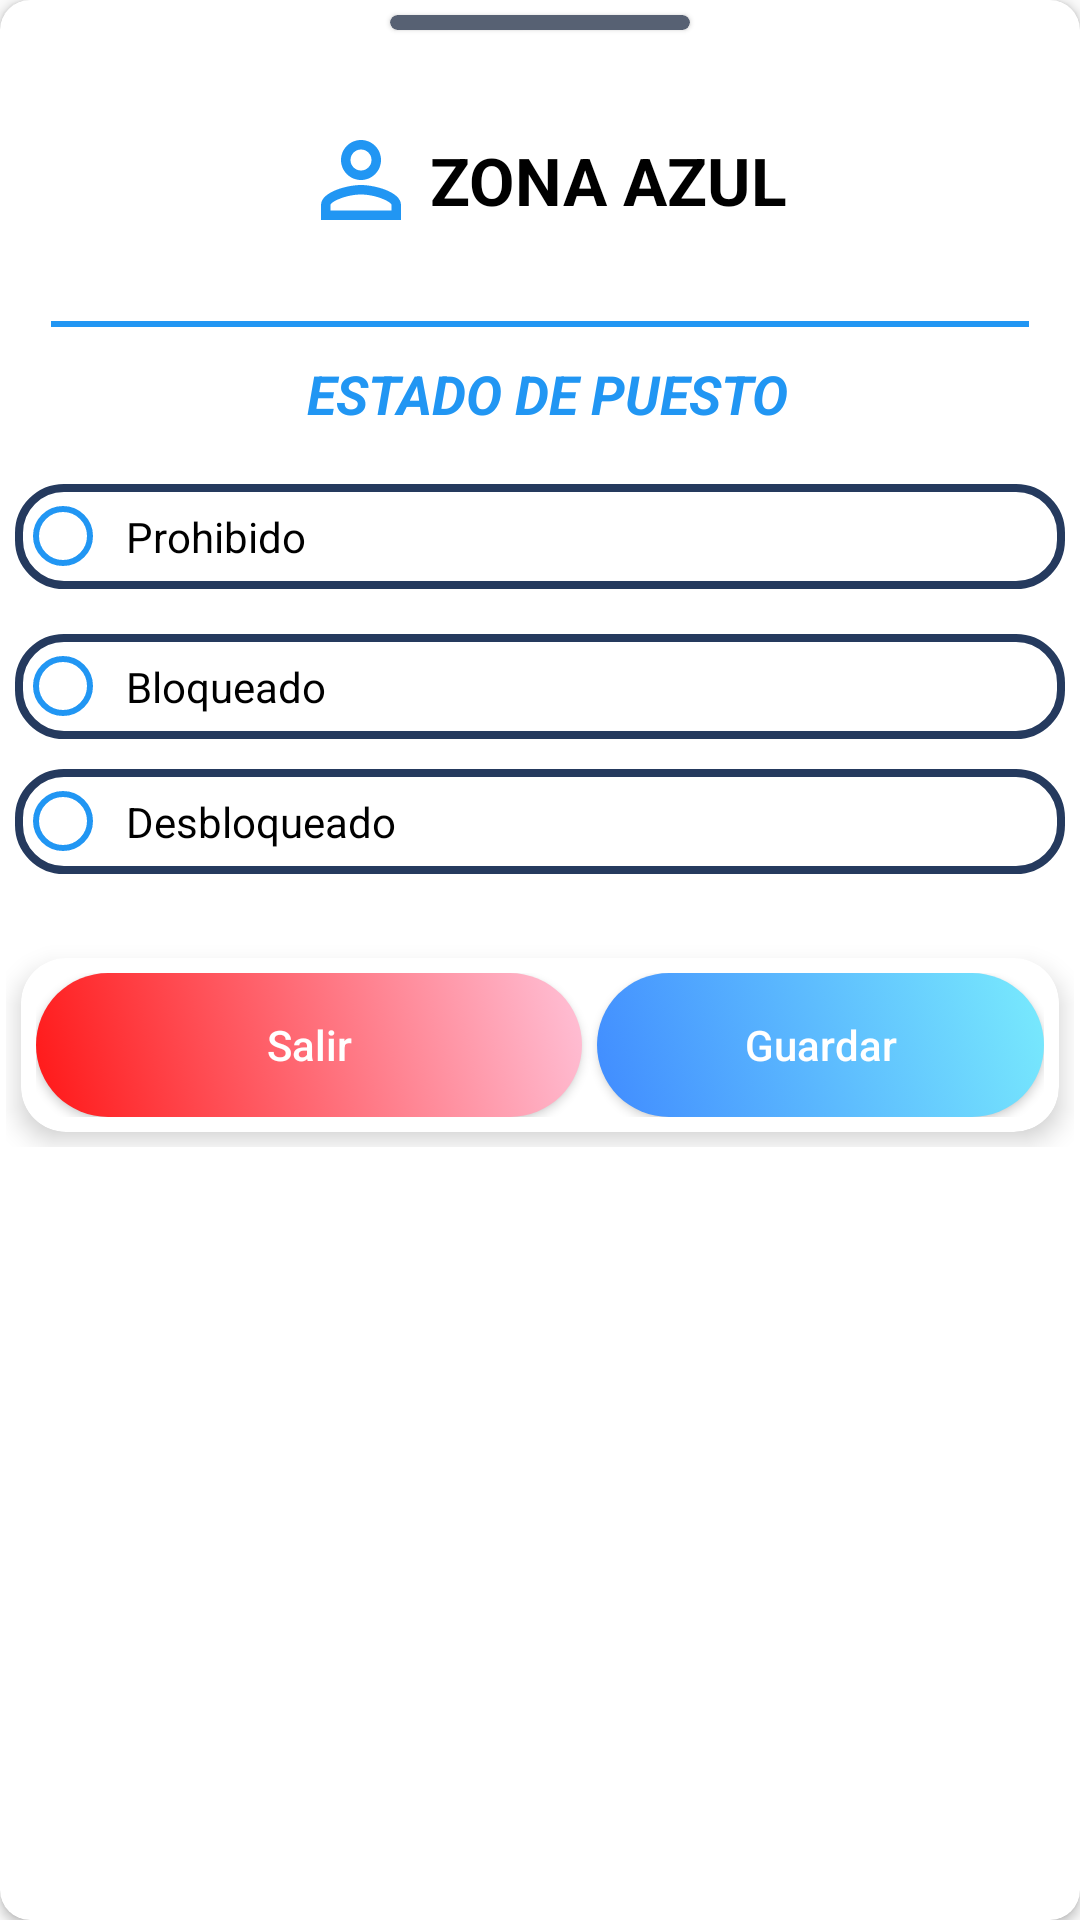

Here is an Android app screen rendered from its layout file. Give the layout XML and the strings, colors and styles it references.
<!-- AndroidManifest.xml: application theme Theme.ZonaAzul -->
<!-- res/layout/bottom_sheet_supervisor.xml -->
<?xml version="1.0" encoding="utf-8"?>
<androidx.cardview.widget.CardView xmlns:android="http://schemas.android.com/apk/res/android"
    xmlns:app="http://schemas.android.com/apk/res-auto"
    xmlns:tools="http://schemas.android.com/tools"
    android:id="@+id/card_busqueda"
    android:layout_width="match_parent"
    android:layout_height="wrap_content"
    android:background="@android:color/transparent"
    android:gravity="center_vertical"
    app:cardBackgroundColor="@color/colorCardView"
    app:cardCornerRadius="10dp"
    app:cardElevation="2dp"
    app:contentPadding="2dp">

    <LinearLayout
        android:layout_width="match_parent"
        android:layout_height="wrap_content"
        android:orientation="vertical">


        <androidx.cardview.widget.CardView
            android:layout_width="100dp"
            android:layout_height="5dp"
            android:layout_gravity="center_horizontal"
            android:layout_margin="3dp"
            app:cardBackgroundColor="@color/colorTabScroll"
            app:cardCornerRadius="5dp"
            app:cardElevation="1dp" />

        <LinearLayout
            android:layout_width="match_parent"
            android:layout_height="wrap_content"
            android:background="@drawable/bottom_shet_background"
            android:orientation="vertical">

            <LinearLayout
                android:id="@+id/captura"
                android:layout_width="match_parent"
                android:layout_height="wrap_content"
                android:orientation="vertical">

                <LinearLayout
                    android:layout_width="match_parent"
                    android:layout_height="wrap_content"
                    android:layout_marginTop="24dp"
                    android:layout_marginBottom="24dp"
                    android:gravity="center"
                    android:orientation="horizontal"
                    tools:ignore="UseCompoundDrawables">

                    <ImageView
                        android:layout_width="40dp"
                        android:layout_height="40dp"
                        android:layout_margin="3dp"
                        android:src="@drawable/ic_perfil" />

                    <TextView
                        android:layout_width="wrap_content"
                        android:layout_height="wrap_content"
                        android:layout_gravity="center"
                        android:text="@string/app_name"
                        android:textAlignment="center"
                        android:textAllCaps="true"
                        android:textColor="@color/colorTextoTitulos"
                        android:textSize="22sp"
                        android:textStyle="bold" />


                </LinearLayout>

                <View
                    android:layout_width="match_parent"
                    android:layout_height="2dp"
                    android:layout_marginStart="15dp"
                    android:layout_marginEnd="15dp"
                    android:background="@color/colorBlue" />

                <TextView
                    android:layout_width="match_parent"
                    android:layout_height="wrap_content"
                    android:layout_marginStart="5dp"
                    android:layout_marginTop="10dp"
                    android:layout_marginBottom="5dp"
                    android:lines="1"
                    android:text="@string/estado_de_puesto"
                    android:textAlignment="center"
                    android:textColor="@color/colorprin"
                    android:textSize="18sp"
                    android:textStyle="bold|italic" />

                <RadioGroup
                    android:id="@+id/RGVeGa"
                    android:layout_width="match_parent"
                    android:layout_height="wrap_content"
                    android:layout_margin="3dp"
                    android:orientation="vertical">

                    <RadioButton
                        android:id="@+id/RBprohibido"
                        android:layout_width="match_parent"
                        android:layout_height="wrap_content"
                        android:layout_marginTop="10dp"
                        android:background="@drawable/background_contornos_switch"
                        android:drawablePadding="5dp"
                        android:padding="5dp"
                        android:text="@string/prohibido"
                        android:textColor="@color/colorTextoTitulos"
                        android:theme="@style/CheckBoxStyle" />

                    <RadioButton
                        android:id="@+id/RBbloqueado"
                        android:layout_width="match_parent"
                        android:layout_height="wrap_content"
                        android:layout_marginTop="15dp"
                        android:background="@drawable/background_contornos_switch"
                        android:drawablePadding="5dp"
                        android:padding="5dp"
                        android:text="@string/bloqueado"
                        android:textColor="@color/colorTextoTitulos"
                        android:theme="@style/CheckBoxStyle" />

                    <RadioButton
                        android:id="@+id/RBdesbloqueado"
                        android:layout_width="match_parent"
                        android:layout_height="wrap_content"
                        android:layout_marginTop="10dp"
                        android:background="@drawable/background_contornos_switch"
                        android:drawablePadding="5dp"
                        android:padding="5dp"
                        android:text="@string/desbloqueado"
                        android:textColor="@color/colorTextoTitulos"
                        android:theme="@style/CheckBoxStyle" />
                </RadioGroup>


            </LinearLayout>

            <androidx.cardview.widget.CardView
                android:layout_width="match_parent"
                android:layout_height="wrap_content"
                android:layout_marginStart="5dp"
                android:layout_marginTop="25dp"
                android:layout_marginEnd="5dp"
                android:layout_marginBottom="5dp"
                app:cardBackgroundColor="@color/colorCardView"
                app:cardCornerRadius="15dp"
                app:cardElevation="5dp">

                <LinearLayout
                    android:layout_width="match_parent"
                    android:layout_height="wrap_content"
                    android:gravity="center_horizontal"
                    android:orientation="horizontal"
                    android:padding="5dp">

                    <Button
                        android:id="@+id/Bsalir"
                        android:layout_width="wrap_content"
                        android:layout_height="wrap_content"
                        android:layout_gravity="center"
                        android:layout_marginEnd="5dp"
                        android:background="@drawable/button_background_red"
                        android:drawableTint="@color/colorWhite"
                        android:padding="5dp"
                        android:text="@string/salir"
                        android:textAllCaps="false"
                        android:textColor="@color/colorWhite"
                        app:layout_constraintTop_toBottomOf="parent"
                        tools:targetApi="m" />

                    <Button
                        android:id="@+id/Bguardar"
                        android:layout_width="wrap_content"
                        android:layout_height="wrap_content"
                        android:layout_gravity="center"
                        android:background="@drawable/button_background"
                        android:drawableTint="@color/colorWhite"
                        android:padding="5dp"
                        android:text="@string/guardar"
                        android:textAllCaps="false"
                        android:textColor="@color/colorWhite"
                        app:layout_constraintTop_toBottomOf="parent"
                        tools:targetApi="m" />
                </LinearLayout>

            </androidx.cardview.widget.CardView>


        </LinearLayout>
    </LinearLayout>
</androidx.cardview.widget.CardView>
<!-- resources referenced by this layout -->
<resources>
  <color name="colorBlue">#2196f3</color>
  <color name="colorCardView">#FFFFFF</color>
  <color name="colorTabScroll">#576173</color>
  <color name="colorTextoTitulos">#000000</color>
  <color name="colorWhite">#FFFFFF</color>
  <color name="colorprin">#2196f3</color>
  <!-- drawable background_contornos_switch (drawable) -->
  <?xml version="1.0" encoding="utf-8"?>
  <selector xmlns:android="http://schemas.android.com/apk/res/android">
      <item android:state_checked="true">
          <shape android:shape="rectangle">
              <size android:width="100dp" android:height="35dp" />
              <corners android:radius="15dp" />
              <stroke android:width="8px" android:color="@color/colorprin" />
              <solid android:color="@android:color/transparent" />
          </shape>
      </item>
      <item android:state_checked="false">
          <shape android:shape="rectangle">
              <size android:width="100dp" android:height="35dp" />
              <corners android:radius="15dp" />
              <stroke android:width="8px" android:color="@color/colorIconosOpaco" />
              <solid android:color="@android:color/transparent" />
          </shape>
      </item>
  </selector>
  <!-- drawable bottom_shet_background (drawable) -->
  <?xml version="1.0" encoding="utf-8"?>
  <shape xmlns:android="http://schemas.android.com/apk/res/android"
      android:shape="rectangle"
      android:tint="@color/colorCardView">
      <corners
          android:topLeftRadius="25dp"
          android:topRightRadius="25dp"/>
      <stroke
          android:width="2dp"
          android:color="@color/colorprin"
          android:dashWidth="1dp" />
  </shape>
  <!-- drawable ic_perfil (drawable) -->
  <vector xmlns:android="http://schemas.android.com/apk/res/android"
      android:width="100dp"
      android:height="100dp"
      android:viewportWidth="24"
      android:viewportHeight="24">
      <path
          android:fillColor="@color/colorprin"
          android:pathData="M12,5.9c1.16,0 2.1,0.94 2.1,2.1s-0.94,2.1 -2.1,2.1S9.9,9.16 9.9,8s0.94,-2.1 2.1,-2.1m0,9c2.97,0 6.1,1.46 6.1,2.1v1.1L5.9,18.1L5.9,17c0,-0.64 3.13,-2.1 6.1,-2.1M12,4C9.79,4 8,5.79 8,8s1.79,4 4,4 4,-1.79 4,-4 -1.79,-4 -4,-4zM12,13c-2.67,0 -8,1.34 -8,4v3h16v-3c0,-2.66 -5.33,-4 -8,-4z" />
  </vector>
  <string name="app_name">Zona Azul</string>
  <string name="bloqueado">Bloqueado</string>
  <string name="desbloqueado">Desbloqueado</string>
  <string name="estado_de_puesto">ESTADO DE PUESTO</string>
  <string name="guardar">Guardar</string>
  <string name="prohibido">Prohibido</string>
  <string name="salir">Salir</string>
  <style name="CheckBoxStyle" parent="Theme.AppCompat.Light">
          <item name="colorAccent">@color/colorprin</item>
          <item name="android:textColorSecondary">@color/colorprin</item>
      </style>
  <style name="Theme.ZonaAzul" parent="Theme.MaterialComponents.DayNight.NoActionBar.Bridge">
          
          <item name="colorPrimary">@color/colorprin</item>
          <item name="colorPrimaryVariant">@color/colorIconosOpaco</item>
          <item name="colorOnPrimary">@color/colorTexto</item>
          
          <item name="colorSecondary">@color/colorSec</item>
          <item name="colorSecondaryVariant">@color/colorSec</item>
          <item name="colorOnSecondary">@color/colorTexto</item>
          
          <item name="android:statusBarColor" tools:targetApi="l">?attr/colorPrimaryVariant</item>
          
      </style>
  <color name="colorIconosOpaco">#253A5E</color>
  <color name="colorRed">#FF1717</color>
  <color name="colorTexto">#1C1C1C</color>
  <color name="colorSec">#FFFFFF</color>
</resources>
